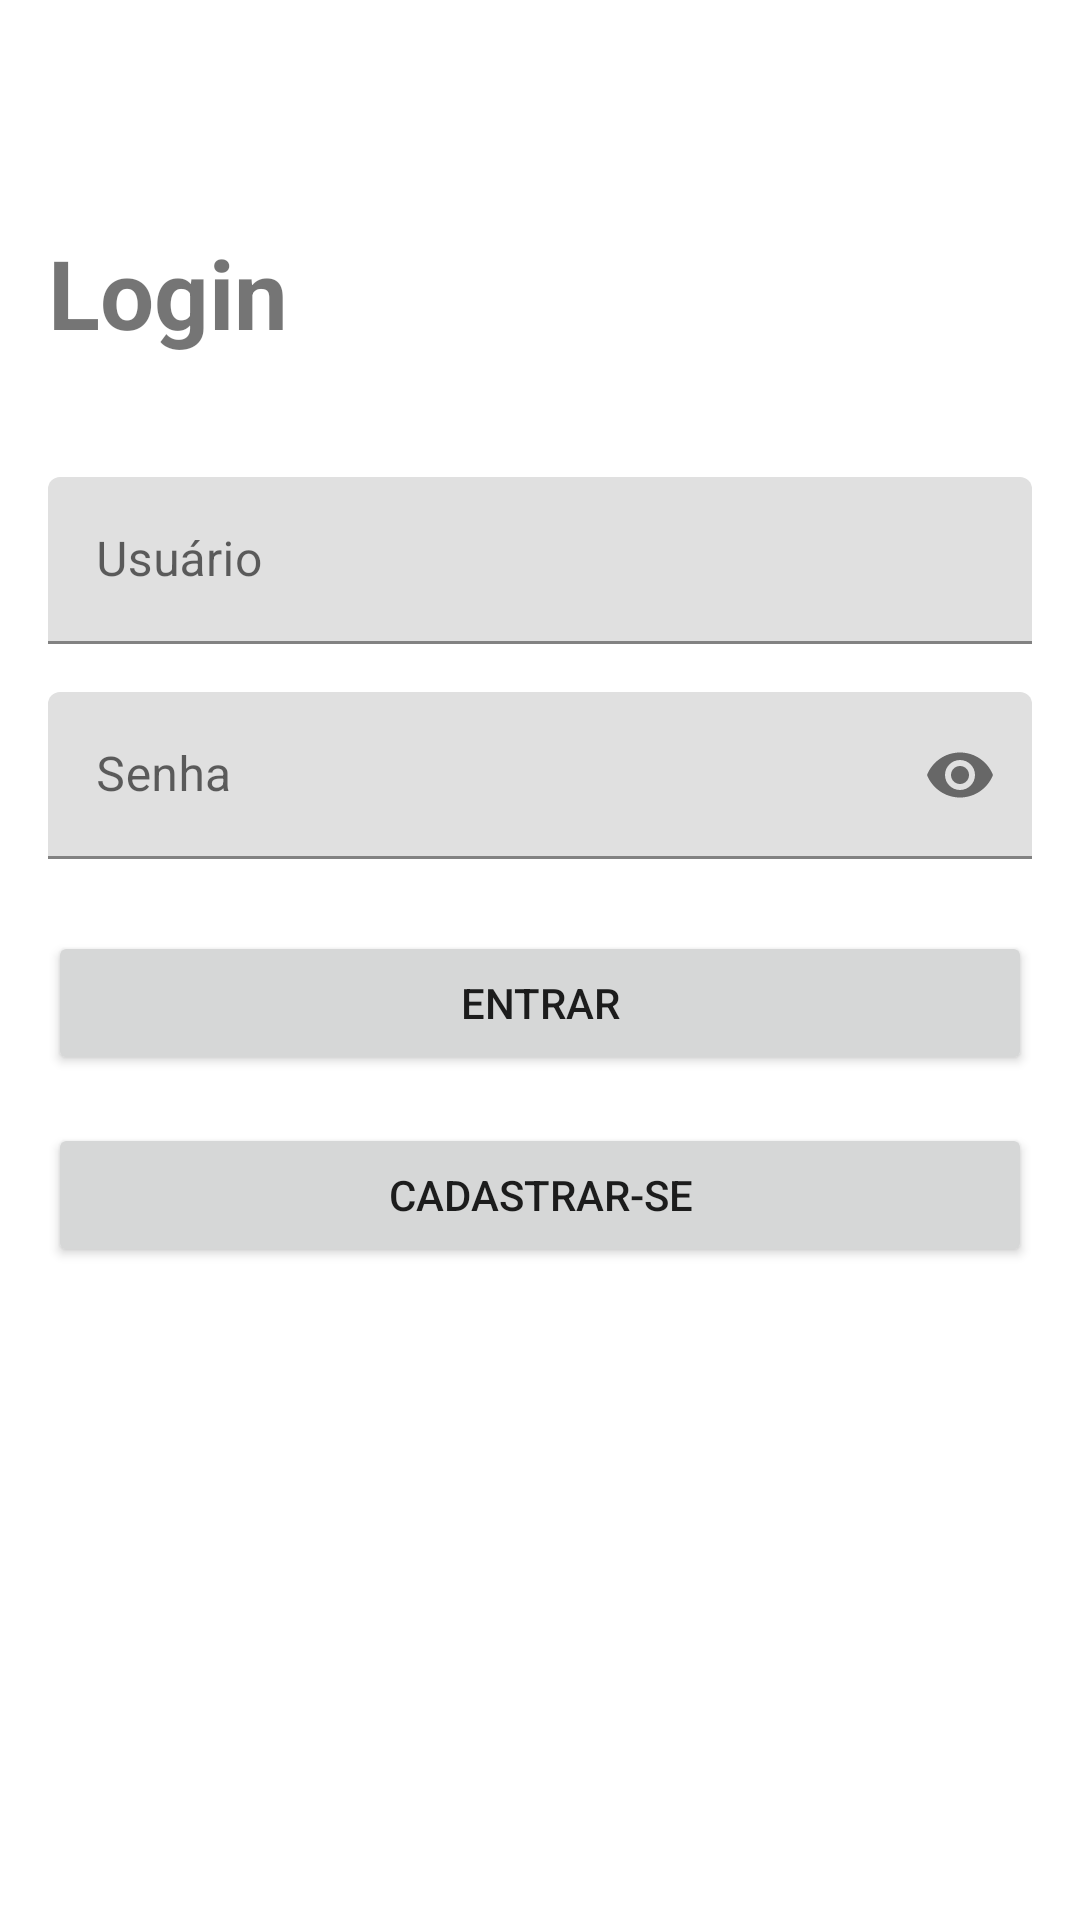

Reconstruct the res/layout file that produces this screen, plus the resources it refers to.
<!-- AndroidManifest.xml: application theme Theme.ProjetoAPI -->
<!-- res/layout/activity_main.xml -->
<?xml version="1.0" encoding="utf-8"?>
<androidx.constraintlayout.widget.ConstraintLayout
    xmlns:android="http://schemas.android.com/apk/res/android"
    xmlns:app="http://schemas.android.com/apk/res-auto"
    android:layout_width="match_parent"
    android:layout_height="match_parent"
    android:padding="16dp">

    <TextView
        android:id="@+id/loginTitle"
        android:layout_width="wrap_content"
        android:layout_height="wrap_content"
        android:text="Login"
        android:textSize="32sp"
        android:textStyle="bold"
        app:layout_constraintTop_toTopOf="parent"
        android:layout_marginTop="60dp"
        app:layout_constraintStart_toStartOf="parent"/>

    <com.google.android.material.textfield.TextInputLayout
        android:id="@+id/usernameInputLoginLayout"
        android:layout_width="0dp"
        android:layout_height="wrap_content"
        android:hint="Usuário"
        app:layout_constraintTop_toBottomOf="@id/loginTitle"
        android:layout_marginTop="40dp"
        app:layout_constraintStart_toStartOf="parent"
        app:layout_constraintEnd_toEndOf="parent">

        <com.google.android.material.textfield.TextInputEditText
            android:id="@+id/usernameInputLogin"
            android:layout_width="match_parent"
            android:layout_height="wrap_content" />

    </com.google.android.material.textfield.TextInputLayout>

    <com.google.android.material.textfield.TextInputLayout
        android:id="@+id/passwordInputLoginLayout"
        android:layout_width="0dp"
        android:layout_height="wrap_content"
        android:hint="Senha"
        app:passwordToggleEnabled="true"
        app:layout_constraintTop_toBottomOf="@id/usernameInputLoginLayout"
        android:layout_marginTop="16dp"
        app:layout_constraintStart_toStartOf="@id/usernameInputLoginLayout"
        app:layout_constraintEnd_toEndOf="@id/usernameInputLoginLayout">

        <com.google.android.material.textfield.TextInputEditText
            android:id="@+id/passwordInputLogin"
            android:layout_width="match_parent"
            android:layout_height="wrap_content"
            android:inputType="textPassword" />

    </com.google.android.material.textfield.TextInputLayout>

    <Button
        android:id="@+id/loginButton"
        android:layout_width="0dp"
        android:layout_height="wrap_content"
        android:text="Entrar"
        app:layout_constraintTop_toBottomOf="@id/passwordInputLoginLayout"
        android:layout_marginTop="24dp"
        app:layout_constraintStart_toStartOf="parent"
        app:layout_constraintEnd_toEndOf="parent"/>

    <Button
        android:id="@+id/registerButton"
        android:layout_width="0dp"
        android:layout_height="wrap_content"
        android:text="Cadastrar-se"
        app:layout_constraintTop_toBottomOf="@id/loginButton"
        android:layout_marginTop="16dp"
        app:layout_constraintStart_toStartOf="parent"
        app:layout_constraintEnd_toEndOf="parent"/>

</androidx.constraintlayout.widget.ConstraintLayout>
<!-- resources referenced by this layout -->
<resources>
  <style name="Theme.ProjetoAPI" parent="Theme.MaterialComponents.DayNight.DarkActionBar">
          
          <item name="colorPrimary">@color/purple_500</item>
          <item name="colorPrimaryVariant">@color/purple_700</item>
          <item name="colorOnPrimary">@color/white</item>
          
          <item name="colorSecondary">@color/teal_200</item>
          <item name="colorSecondaryVariant">@color/teal_700</item>
          <item name="colorOnSecondary">@color/black</item>
          
          <item name="android:statusBarColor">?attr/colorPrimaryVariant</item>
          
      </style>
  <!-- not gathered from this repository: default colours our renderer supplied (Android Studio template values) -->
  <color name="purple_500">#FF6200EE</color>
  <color name="purple_700">#FF3700B3</color>
  <color name="teal_200">#FF03DAC5</color>
  <color name="teal_700">#FF018786</color>
  <color name="black">#FF000000</color>
  <color name="white">#FFFFFFFF</color>
</resources>
